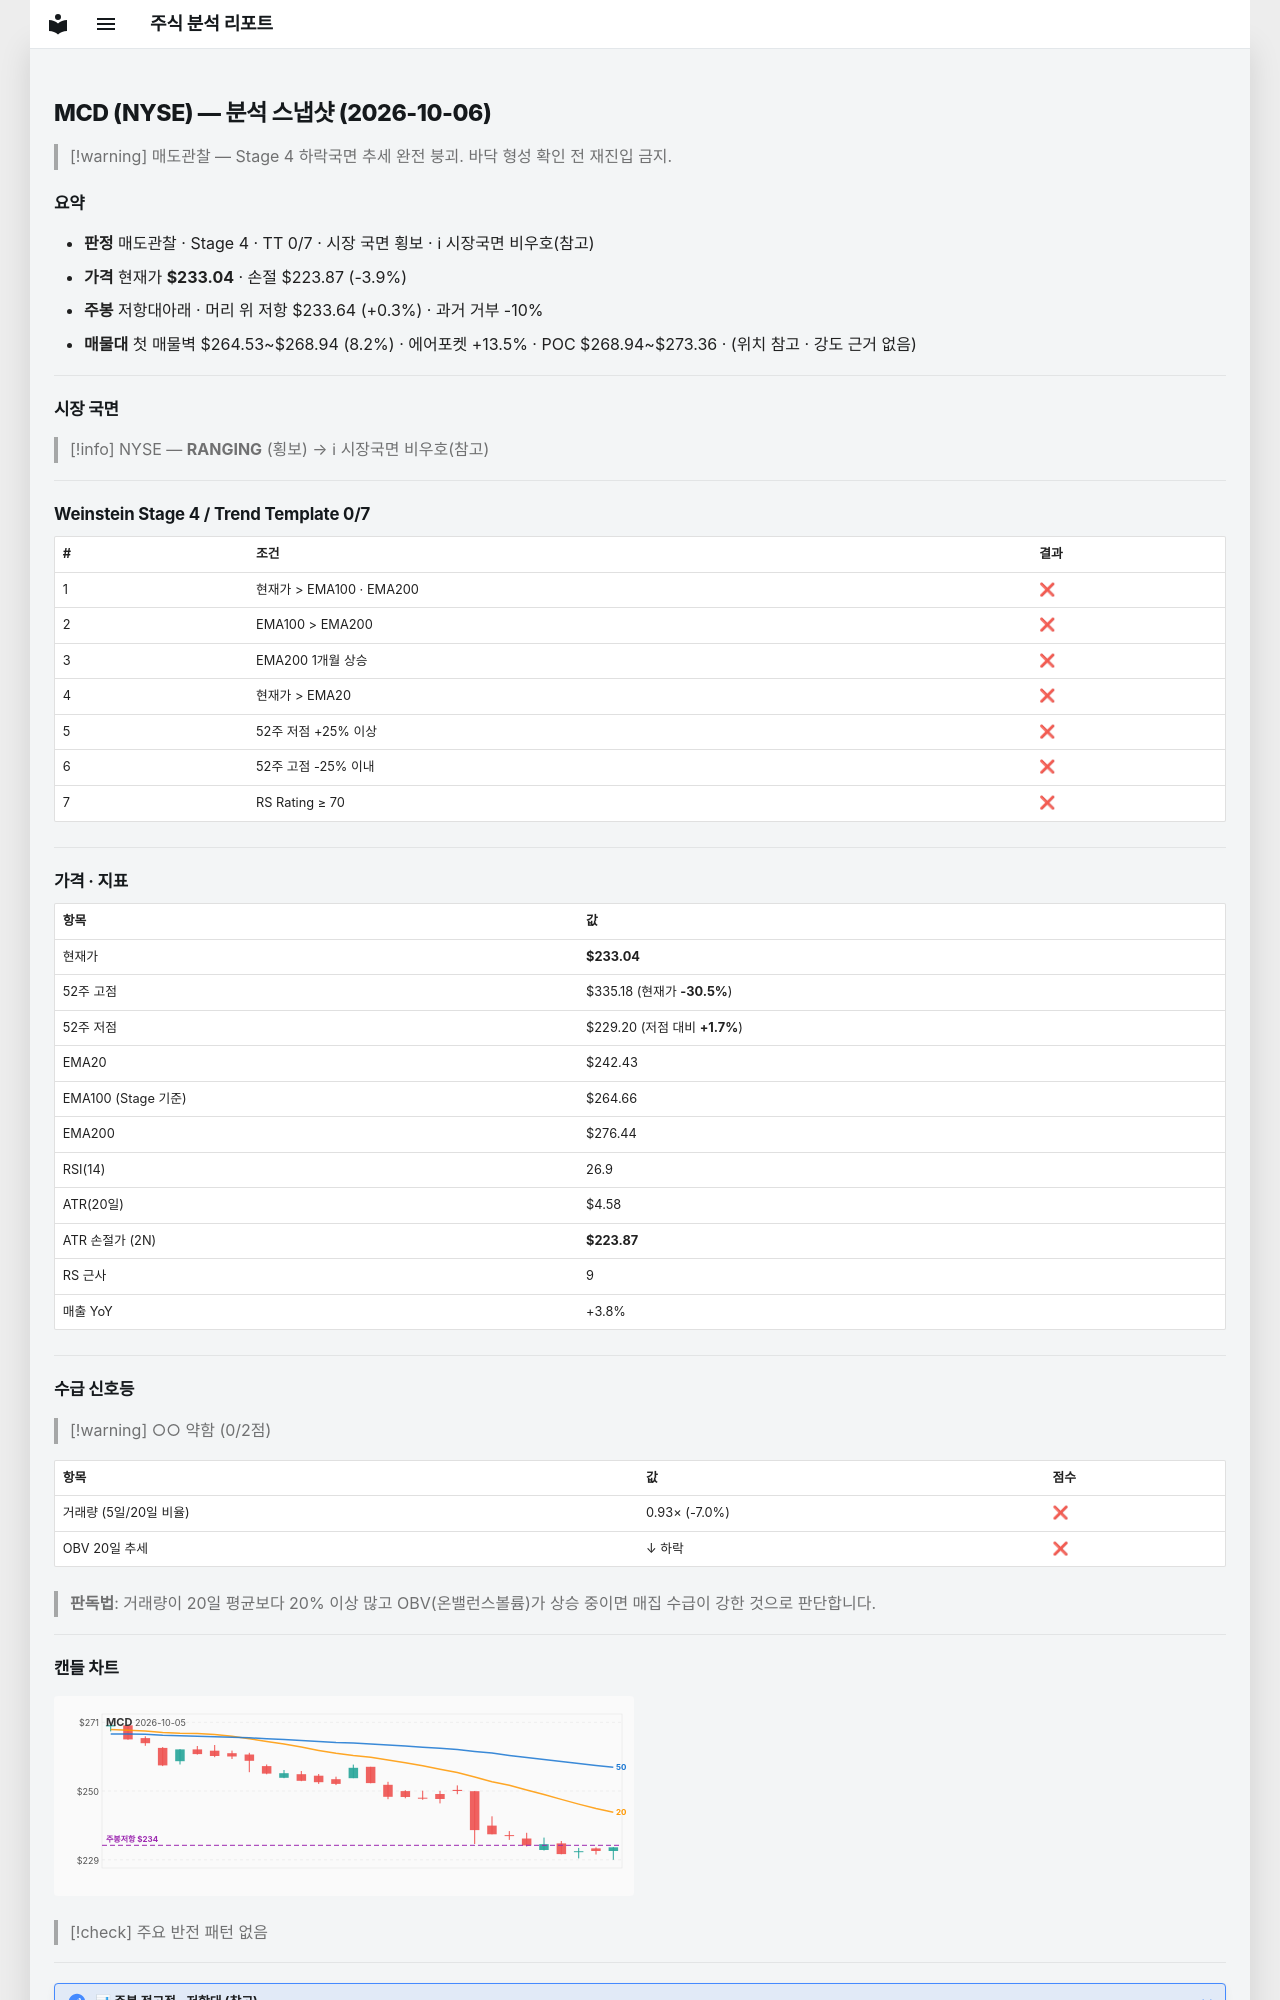

repository: soloandco/stock-reports · page: snapshots/MCD-2026-10-06/index.html · generator: mkdocs

---
type: analysis-snapshot
title: MCD 분석 스냅샷
ticker: MCD
market: NYSE
created: 2026-10-06
updated: 2026-10-06
bar-date: 2026-10-05
verdict: 매도관찰
real-rr: 0.07
sma50-gap-pct: -3.9
weekly-position: 저항대아래
weekly-overhead-price: 233.64
weekly-overhead-pct: 0.3
stage: 4
trend-template-score: 0
tt-max: 7
ma-set: ema-20-100-200
price: 233.0399932861328
stop-price: 223.87287959374248
market-regime: RANGING
supply-demand-score: 0/2
supply-demand-label: 약함
status: tracking
tags:
  - stock-agent
  - watchlist
  - MCD
  - analysis
related:
  - "[[analysis-template]]"
---

# MCD (NYSE) — 분석 스냅샷 (2026-10-06)

> [!warning] 매도관찰 — Stage 4 하락국면
> 추세 완전 붕괴. 바닥 형성 확인 전 재진입 금지.

## 요약

- **판정** 매도관찰 · Stage 4 · TT 0/7 · 시장 국면 횡보 · ℹ 시장국면 비우호(참고)
- **가격** 현재가 **$233.04** · 손절 $223.87 (-3.9%)
- **주봉** 저항대아래 · 머리 위 저항 $233.64 (+0.3%) · 과거 거부 -10%
- **매물대** 첫 매물벽 $264.53~$268.94 (8.2%) · 에어포켓 +13.5% · POC $268.94~$273.36 · (위치 참고 · 강도 근거 없음)

---

## 시장 국면

> [!info] NYSE — **RANGING** (횡보) → ℹ 시장국면 비우호(참고)

---

## Weinstein Stage 4 / Trend Template 0/7

| # | 조건 | 결과 |
|---|------|------|
| 1 | 현재가 > EMA100 · EMA200 | ❌ |
| 2 | EMA100 > EMA200 | ❌ |
| 3 | EMA200 1개월 상승 | ❌ |
| 4 | 현재가 > EMA20 | ❌ |
| 5 | 52주 저점 +25% 이상 | ❌ |
| 6 | 52주 고점 -25% 이내 | ❌ |
| 7 | RS Rating ≥ 70 | ❌ |

---

## 가격 · 지표

| 항목 | 값 |
|------|---|
| 현재가 | **$233.04** |
| 52주 고점 | $335.18 (현재가 **-30.5%**) |
| 52주 저점 | $229.20 (저점 대비 **+1.7%**) |
| EMA20 | $242.43 |
| EMA100 (Stage 기준) | $264.66 |
| EMA200 | $276.44 |
| RSI(14) | 26.9 |
| ATR(20일) | $4.58 |
| ATR 손절가 (2N) | **$223.87** |
| RS 근사 | 9 |
| 매출 YoY | +3.8% |

---
## 수급 신호등

> [!warning] ○○ 약함 (0/2점)

| 항목 | 값 | 점수 |
|------|------|------|
| 거래량 (5일/20일 비율) | 0.93× (-7.0%) | ❌ |
| OBV 20일 추세 | ↓ 하락 | ❌ |

> **판독법**: 거래량이 20일 평균보다 20% 이상 많고 OBV(온밸런스볼륨)가 상승 중이면 매집 수급이 강한 것으로 판단합니다.

---
